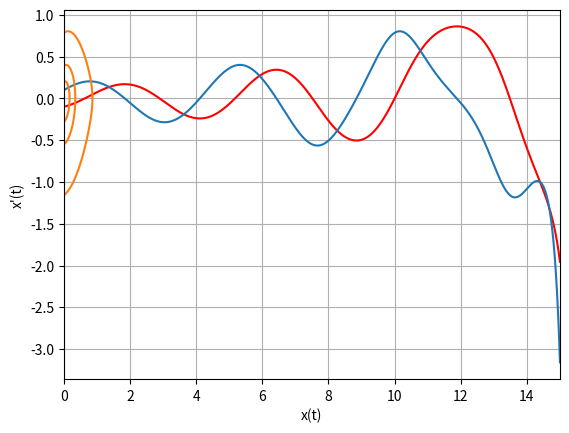

Python code for this plot:
from numpy import zeros, linspace
import matplotlib.pyplot as plt

# осциллятор Дуффинга
# x'' + alpha * x' - beta * x + gamma * x^3 = 0

def f(u, alpha, beta, gamma):
    f = zeros(2)
    f[0] = u[1]
    f[1] = -alpha * u[1] + beta * u[0] - gamma * u[0] ** 3
    return f


M = 5000
t_0 = 0
T = 15
tau = (T - t_0) / M
t = linspace(t_0, T, M + 1)
u = zeros((M + 1, 2))
x_0 = -0.1
z_0 = 0.1 # z = x'
u[0] = [x_0, z_0]

# параметры
alpha = -0.3
beta = -2
gamma = -2


for m in range(M):
    w_1 = f(u[m], alpha, beta, gamma)
    w_2 = f(u[m] + tau * 1 / 2 * w_1, alpha, beta, gamma)
    w_3 = f(u[m] + tau * 1 / 2 * w_2, alpha, beta, gamma)
    w_4 = f(u[m] + tau * 1 * w_3, alpha, beta, gamma)
    u[m + 1] = u[m] + tau * (1 / 6 * w_1 + 1 / 3 * w_2 + 1 / 3 * w_3 + 1 / 6 * w_4)

# зависимость x(t)
plt.plot(t, u[:, 0], color='red', label='ERK4')
plt.grid()
plt.xlim(0, 15)
plt.xlabel('t')
plt.ylabel('x(t)')
plt.xlim()
plt.ylim()
plt.show()

# зависимость x'(t)
plt.plot(t, u[:, 1])
plt.grid()
plt.xlim(0, 15)
plt.xlabel("t")
plt.ylabel("x'(t)")
plt.xlim()
plt.ylim()
plt.show()

# фазовый портрет
plt.plot(u[:, 0], u[:, 1])
plt.grid()
plt.xlabel("x(t)")
plt.ylabel("x'(t)")
plt.xlim()
plt.ylim()
plt.show()